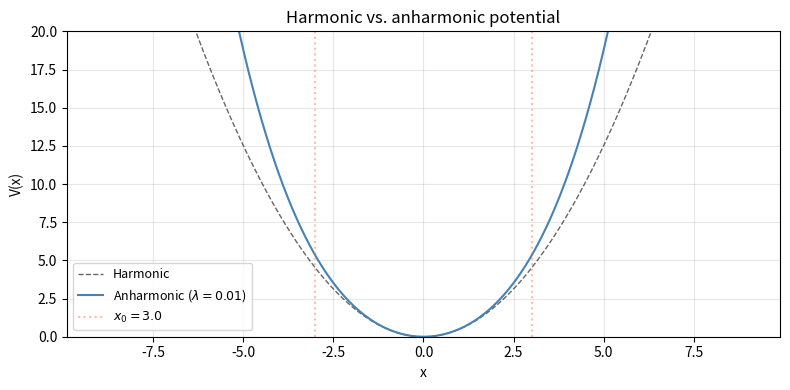

Generate this figure with matplotlib: (Note: this script raises an exception after producing the figure.)
import numpy as np
from scipy.integrate import solve_ivp
from scipy.sparse import diags
from scipy.sparse.linalg import eigsh
import matplotlib.pyplot as plt

# ─── Adjustable parameters ───────────────────────────────────────────
# Physical
hbar = 1.0
m = 1.0
omega = 1.0

lam = 0.01                   # anharmonic coupling (for main analysis)

x0_displacement = 3.0        # initial displacement from center

# Grid controls — tweak these to explore discretization effects
x_axis_max = 9.0             # grid spans [-x_axis_max, +x_axis_max]
grid_points_per_unit = 50    # spatial resolution (try 30→80 to see artifact shrink)
# ─────────────────────────────────────────────────────────────────────

# Coherent state width: the ground state of the HO has rms width
# sigma = sqrt(hbar / (2*m*omega)). A displaced Gaussian with this exact
# width is a coherent state — it oscillates without spreading in the
# harmonic potential.
sigma = np.sqrt(hbar / (2 * m * omega))

print(f"Coherent state width sigma = {sigma:.4f}")
print(f"Anharmonic coupling lambda = {lam}")
print(f"Initial displacement x0 = {x0_displacement}")
print(f"Grid resolution: {grid_points_per_unit} points/unit")

# How significant is the quartic term at the displacement?
V_harm_at_x0 = 0.5 * m * omega**2 * x0_displacement**2
V_quart_at_x0 = lam * x0_displacement**4
print(f"\nAt x = {x0_displacement}:")
print(f"  Harmonic V  = {V_harm_at_x0:.2f}")
print(f"  Quartic V   = {V_quart_at_x0:.2f}")
print(f"  Ratio       = {V_quart_at_x0/V_harm_at_x0:.1%}")

# Spatial grid (derived from user parameters)
L = x_axis_max
Nx = int(2 * L * grid_points_per_unit)
x = np.linspace(-L, L, Nx)
dx = x[1] - x[0]

# Potentials
V_harm = 0.5 * m * omega**2 * x**2
V_anharm = V_harm + lam * x**4

fig, ax = plt.subplots(figsize=(8, 4))
ax.plot(x, V_harm, 'k--', linewidth=1, alpha=0.6, label='Harmonic')
ax.plot(x, V_anharm, 'steelblue', linewidth=1.5,
        label=f'Anharmonic ($\\lambda = {lam}$)')
ax.axvline(x0_displacement, color='coral', linestyle=':', alpha=0.5,
           label=f'$x_0 = {x0_displacement}$')
ax.axvline(-x0_displacement, color='coral', linestyle=':', alpha=0.5)
ax.set_xlabel('x')
ax.set_ylabel('V(x)')
ax.set_title('Harmonic vs. anharmonic potential')
ax.set_ylim(0, 20)
ax.legend(fontsize=9)
ax.grid(True, alpha=0.3)
plt.tight_layout()
plt.show()

print(f"Grid: {Nx} points, dx = {dx:.4f}")

from matplotlib.animation import FuncAnimation
from IPython.display import HTML

# Build Hamiltonian with the tiny anharmonic coupling (for animation only)
main_diag = -2.0 / dx**2 * np.ones(Nx)
off_diag  =  1.0 / dx**2 * np.ones(Nx - 1)

T_kinetic = -(hbar**2 / (2 * m)) * diags(
    [off_diag, main_diag, off_diag],
    [-1, 0, 1], shape=(Nx, Nx), dtype=complex
)

V_anim = V_harm + lam * x**4
H_anim = T_kinetic + diags(V_anim + 0j, 0, shape=(Nx, Nx))

# Initial coherent state
psi_0 = ((1 / (2 * np.pi * sigma**2))**0.25
         * np.exp(-(x - x0_displacement)**2 / (4 * sigma**2))
         + 0j)
psi_0 /= np.sqrt(np.sum(np.abs(psi_0)**2) * dx)

T_osc = 2 * np.pi / omega
T_anim = 6 * T_osc
Nt_anim = 360
t_anim = np.linspace(0, T_anim, Nt_anim)

max_eigenvalue_estimate = 2 * hbar**2 / (m * dx**2) + np.max(V_anim)
max_dt = 2.0 / max_eigenvalue_estimate

print(f"Animating with lambda = {lam} over {T_anim/T_osc:.0f} periods...")
sol_anim = solve_ivp(
    lambda t, psi: (-1j / hbar) * (H_anim @ psi),
    [0, T_anim], psi_0,
    t_eval=t_anim, method='RK45',
    max_step=max_dt, rtol=1e-8, atol=1e-10,
)
print(f"Done ({sol_anim.nfev} evaluations)")

pdf_anim = np.abs(sol_anim.y)**2

fig, ax = plt.subplots(figsize=(9, 4))

# Scaled potential background
V_scale = np.max(pdf_anim) / 20
ax.plot(x, V_anim * V_scale, 'k-', linewidth=0.8, alpha=0.4, label='V(x) (scaled)')
ax.fill_between(x, V_anim * V_scale, alpha=0.05, color='k')

line, = ax.plot(x, pdf_anim[:, 0], color='steelblue', linewidth=1.5,
                label=r'$|\psi|^2$')

ax.set_xlim(-L, L)
ax.set_ylim(0, np.max(pdf_anim) * 1.1)
ax.set_xlabel('x')
ax.set_ylabel(r'$|\psi(x,t)|^2$')
title = ax.set_title(f't = 0.00  (period 0.00)')
ax.grid(True, alpha=0.2)
ax.legend(loc='upper right')

def update_anim(i):
    line.set_ydata(pdf_anim[:, i])
    title.set_text(f't = {t_anim[i]:.2f}  (period {t_anim[i]/T_osc:.2f})')
    return line, title

anim = FuncAnimation(fig, update_anim, frames=Nt_anim, interval=33, blit=True)
plt.close()

HTML(anim.to_jshtml())

# T_kinetic already built above; now build the full Hamiltonians for eigenvalue analysis
H_harm = (T_kinetic + diags(V_harm + 0j, 0, shape=(Nx, Nx))).real
H_anharm = (T_kinetic + diags(V_anharm + 0j, 0, shape=(Nx, Nx))).real

# Compute first 15 eigenvalues
n_eigs = 15
E_harm, _ = eigsh(H_harm, k=n_eigs, which='SM')
E_anharm, _ = eigsh(H_anharm, k=n_eigs, which='SM')
E_harm = np.sort(E_harm)
E_anharm = np.sort(E_anharm)

# Energy level gaps
gaps_harm = np.diff(E_harm)
gaps_anharm = np.diff(E_anharm)

fig, axes = plt.subplots(1, 2, figsize=(11, 5))

# Left: energy levels
ax = axes[0]
for i in range(n_eigs):
    ax.plot([0, 1], [E_harm[i], E_harm[i]], 'k-', linewidth=1.5, alpha=0.6)
    ax.plot([2, 3], [E_anharm[i], E_anharm[i]], 'steelblue', linewidth=1.5)
ax.set_xticks([0.5, 2.5])
ax.set_xticklabels(['Harmonic', 'Anharmonic'])
ax.set_ylabel('Energy')
ax.set_title('Energy levels')
ax.grid(True, alpha=0.2, axis='y')

# Right: gaps between consecutive levels
ax = axes[1]
ns = np.arange(len(gaps_harm))
ax.plot(ns, gaps_harm, 'ko-', markersize=5, alpha=0.6, label='Harmonic')
ax.plot(ns, gaps_anharm, 'o-', color='steelblue', markersize=5, label='Anharmonic')
ax.axhline(1.0, color='k', linestyle='--', linewidth=0.5, alpha=0.3)
ax.set_xlabel('Level index n')
ax.set_ylabel('$E_{n+1} - E_n$')
ax.set_title('Energy level spacing')
ax.legend()
ax.grid(True, alpha=0.2)

plt.tight_layout()
plt.show()

print("Harmonic gaps (should all be ~1.0):")
print(f"  range: [{gaps_harm.min():.4f}, {gaps_harm.max():.4f}]")
print(f"\nAnharmonic gaps (should increase with n):")
print(f"  range: [{gaps_anharm.min():.4f}, {gaps_anharm.max():.4f}]")
print(f"  spread: {gaps_anharm.max() - gaps_anharm.min():.4f}")

# Build complex Hamiltonians for time evolution (reusing T_kinetic from above)
H = T_kinetic + diags(V_anharm + 0j, 0, shape=(Nx, Nx))
H_h = T_kinetic + diags(V_harm + 0j, 0, shape=(Nx, Nx))

# psi_0 and T_osc already defined in the animation section
# Recompute max_dt for the main (larger) anharmonic potential
max_dt = 2.0 / (2 * hbar**2 / (m * dx**2) + np.max(V_anharm))

T_total = 10 * T_osc
Nt = 600
t_eval = np.linspace(0, T_total, Nt)

def make_rhs(hamiltonian):
    def rhs(t, psi):
        return (-1j / hbar) * (hamiltonian @ psi)
    return rhs

print(f"Propagating for {T_total/T_osc:.0f} periods...")

print("  Anharmonic...", end=" ", flush=True)
sol_a = solve_ivp(
    make_rhs(H), [0, T_total], psi_0,
    t_eval=t_eval, method='RK45',
    max_step=max_dt, rtol=1e-8, atol=1e-10,
)
print(f"done ({sol_a.nfev} evaluations)")

print("  Harmonic...", end=" ", flush=True)
sol_h = solve_ivp(
    make_rhs(H_h), [0, T_total], psi_0,
    t_eval=t_eval, method='RK45',
    max_step=max_dt, rtol=1e-8, atol=1e-10,
)
print(f"done ({sol_h.nfev} evaluations)")

# Norm check
norm_a = np.sum(np.abs(sol_a.y[:, -1])**2) * dx
norm_h = np.sum(np.abs(sol_h.y[:, -1])**2) * dx
print(f"\nFinal norms — harmonic: {norm_h:.10f}, anharmonic: {norm_a:.10f}")

# Compute <x>(t) and sigma_x(t) for both
x_a = np.array([np.sum(x * np.abs(sol_a.y[:, i])**2) * dx for i in range(Nt)])
x_h = np.array([np.sum(x * np.abs(sol_h.y[:, i])**2) * dx for i in range(Nt)])
x2_a = np.array([np.sum(x**2 * np.abs(sol_a.y[:, i])**2) * dx for i in range(Nt)])
x2_h = np.array([np.sum(x**2 * np.abs(sol_h.y[:, i])**2) * dx for i in range(Nt)])
sig_a = np.sqrt(x2_a - x_a**2)
sig_h = np.sqrt(x2_h - x_h**2)

fig, axes = plt.subplots(3, 1, figsize=(10, 9), sharex=True)

# Position
ax = axes[0]
ax.plot(t_eval / T_osc, x_h, 'k-', linewidth=1, alpha=0.4, label='Harmonic')
ax.plot(t_eval / T_osc, x_a, 'steelblue', linewidth=1.5, label='Anharmonic')
ax.set_ylabel(r'$\langle x \rangle$')
ax.set_title('Position expectation value')
ax.legend()
ax.grid(True, alpha=0.2)
ax.axhline(0, color='k', linewidth=0.3)

# Width
ax = axes[1]
ax.plot(t_eval / T_osc, sig_h, 'k-', linewidth=1, alpha=0.4, label='Harmonic')
ax.plot(t_eval / T_osc, sig_a, 'steelblue', linewidth=1.5, label='Anharmonic')
ax.axhline(sigma, color='k', linestyle='--', linewidth=0.8, alpha=0.3,
           label=f'Initial $\\sigma = {sigma:.3f}$')
ax.set_ylabel(r'$\sigma_x$')
ax.set_title('Wave packet width')
ax.legend()
ax.grid(True, alpha=0.2)

# Difference in position
ax = axes[2]
ax.plot(t_eval / T_osc, x_a - x_h, 'coral', linewidth=1.5)
ax.set_xlabel('Time (oscillation periods)')
ax.set_ylabel(r'$\Delta\langle x \rangle$')
ax.set_title('Position difference (anharmonic - harmonic)')
ax.grid(True, alpha=0.2)
ax.axhline(0, color='k', linewidth=0.3)

plt.tight_layout()
plt.show()

harm_spread = sig_h.max() - sig_h.min()
print(f"Harmonic width range:   [{sig_h.min():.4f}, {sig_h.max():.4f}] (expected constant ~{sigma:.4f})")
print(f"  Harmonic width spread: {harm_spread:.6f} (grid artifact — increase grid_points_per_unit to reduce)")
print(f"Anharmonic width range: [{sig_a.min():.4f}, {sig_a.max():.4f}]")
print(f"Max |position diff|:    {np.max(np.abs(x_a - x_h)):.3f}")

snapshot_periods = [0, 2, 5, 10]
snapshot_indices = [int(p / 10 * (Nt - 1)) for p in snapshot_periods]

fig, axes = plt.subplots(len(snapshot_periods), 1, figsize=(10, 10), sharex=True)

for ax, idx, period in zip(axes, snapshot_indices, snapshot_periods):
    pdf_h = np.abs(sol_h.y[:, idx])**2
    pdf_a = np.abs(sol_a.y[:, idx])**2

    ax.fill_between(x, pdf_h, alpha=0.2, color='gray', label='Harmonic')
    ax.plot(x, pdf_h, 'k-', linewidth=0.8, alpha=0.5)
    ax.fill_between(x, pdf_a, alpha=0.4, color='steelblue', label='Anharmonic')
    ax.plot(x, pdf_a, 'steelblue', linewidth=1.5)
    ax.set_ylabel(r'$|\psi|^2$')
    ax.set_title(f't = {period} periods', fontsize=10)
    ax.set_xlim(-L, L)
    ax.grid(True, alpha=0.15)

axes[0].legend(fontsize=9)
axes[-1].set_xlabel('x')
fig.suptitle('Probability density snapshots: harmonic vs. anharmonic',
             fontsize=12, y=1.01)
plt.tight_layout()
plt.show()

# Autocorrelation |C(t)|^2 = |<psi(0)|psi(t)>|^2
autocorr_a = np.array([
    np.abs(np.sum(np.conj(psi_0) * sol_a.y[:, i]) * dx)**2
    for i in range(Nt)
])
autocorr_h = np.array([
    np.abs(np.sum(np.conj(psi_0) * sol_h.y[:, i]) * dx)**2
    for i in range(Nt)
])

fig, axes = plt.subplots(2, 1, figsize=(10, 6), sharex=True)

ax = axes[0]
ax.plot(t_eval / T_osc, autocorr_h, 'k-', linewidth=1, alpha=0.6)
ax.set_ylabel(r'$|C(t)|^2$')
ax.set_title('Autocorrelation: harmonic (returns to 1 every period)')
ax.set_ylim(-0.05, 1.05)
ax.grid(True, alpha=0.2)

ax = axes[1]
ax.plot(t_eval / T_osc, autocorr_a, 'steelblue', linewidth=1.5)
ax.set_xlabel('Time (oscillation periods)')
ax.set_ylabel(r'$|C(t)|^2$')
ax.set_title('Autocorrelation: anharmonic (decays as wave packet spreads)')
ax.set_ylim(-0.05, 1.05)
ax.grid(True, alpha=0.2)

plt.tight_layout()
plt.show()

print(f"Harmonic autocorrelation at T_osc: {autocorr_h[Nt//10]:.4f} (expected ~1.0)")
print(f"Anharmonic autocorrelation at T_osc: {autocorr_a[Nt//10]:.4f}")
print(f"Anharmonic min autocorrelation: {autocorr_a.min():.4f}")

# Estimate revival time from the energy spectrum
n_mean = 4  # closest integer to 4.5
d2E = E_anharm[n_mean + 1] - 2 * E_anharm[n_mean] + E_anharm[n_mean - 1]
T_rev = 2 * np.pi * hbar / abs(d2E)

print(f"Mean quantum number: ~{x0_displacement**2 * m * omega / (2*hbar):.1f}")
print(f"E''(n_mean) from eigenvalues: {d2E:.6f}")
print(f"Estimated revival time: {T_rev:.1f} time units = {T_rev/T_osc:.1f} periods")
print(f"\nThat's a long time! Let's simulate for {int(T_rev/T_osc * 1.2)} periods to see it...")

# Longer simulation to capture revival
T_long = T_rev * 1.2
Nt_long = 1200
t_long = np.linspace(0, T_long, Nt_long)

print(f"Long simulation: {T_long/T_osc:.0f} periods, {Nt_long} snapshots...")
sol_long = solve_ivp(
    make_rhs(H), [0, T_long], psi_0,
    t_eval=t_long, method='RK45',
    max_step=max_dt, rtol=1e-8, atol=1e-10,
)
print(f"Done. nfev = {sol_long.nfev}")
print(f"Final norm: {np.sum(np.abs(sol_long.y[:, -1])**2) * dx:.10f}")

# Autocorrelation over the long run
autocorr_long = np.array([
    np.abs(np.sum(np.conj(psi_0) * sol_long.y[:, i]) * dx)**2
    for i in range(Nt_long)
])

fig, ax = plt.subplots(figsize=(12, 4))
ax.plot(t_long / T_osc, autocorr_long, 'steelblue', linewidth=1)
ax.axvline(T_rev / T_osc, color='coral', linestyle='--', linewidth=1,
           alpha=0.7, label=f'Predicted revival ({T_rev/T_osc:.1f} periods)')
ax.set_xlabel('Time (oscillation periods)')
ax.set_ylabel(r'$|C(t)|^2$')
ax.set_title('Autocorrelation over long time — hunting for revivals')
ax.set_ylim(-0.05, 1.05)
ax.legend()
ax.grid(True, alpha=0.2)
plt.tight_layout()
plt.show()

# Find peaks in autocorrelation
from scipy.signal import find_peaks
peaks, props = find_peaks(autocorr_long, height=0.5, distance=10)
if len(peaks) > 0:
    print("\nAutocorrelation peaks above 0.5:")
    for p in peaks[:10]:
        print(f"  t = {t_long[p]/T_osc:.2f} periods, |C|^2 = {autocorr_long[p]:.4f}")
else:
    print("\nNo strong revivals found — the wave packet has fully dispersed.")
    print("Highest autocorrelation after initial decay:", autocorr_long[100:].max())

# Find time of max autocorrelation after T_rev/2
half_rev_idx = np.searchsorted(t_long, T_rev / 2)
revival_index = np.argmax(autocorr_long[half_rev_idx:]) + half_rev_idx
T_rev_precise = t_long[revival_index]
print(f"\nMax autocorrelation after T_rev/2: {autocorr_long[revival_index]:.4f} at t = {T_rev_precise/T_osc: .2f} periods")

# Snapshots at interesting times
times_of_interest = {
    't = 0 (initial)': 0,
    't = 5 periods (spreading)': 5 * T_osc,
    f't = {T_rev/(2*T_osc):.0f} periods (half revival)': T_rev / 2,
    f't = {T_rev_precise:.0f} periods (full revival)': T_rev_precise,
}

fig, axes = plt.subplots(len(times_of_interest), 1, figsize=(10, 10), sharex=True)

for ax, (label, t_target) in zip(axes, times_of_interest.items()):
    idx = np.argmin(np.abs(t_long - t_target))
    pdf = np.abs(sol_long.y[:, idx])**2

    ax.fill_between(x, pdf, alpha=0.4, color='steelblue')
    ax.plot(x, pdf, 'steelblue', linewidth=1.5)

    # Overlay initial state for reference
    pdf_0 = np.abs(psi_0)**2
    ax.plot(x, pdf_0, 'k--', linewidth=0.8, alpha=0.3, label='Initial')

    autocorr_val = np.abs(np.sum(np.conj(psi_0) * sol_long.y[:, idx]) * dx)**2
    ax.set_ylabel(r'$|\psi|^2$')
    ax.set_title(f'{label}  ($|C|^2 = {autocorr_val:.3f}$)', fontsize=10)
    ax.set_xlim(-L, L)
    ax.grid(True, alpha=0.15)

axes[0].legend(fontsize=9, loc='upper left')
axes[-1].set_xlabel('x')
fig.suptitle('Wave packet at special times during long evolution', fontsize=12, y=1.01)
plt.tight_layout()
plt.show()

# Compute all diagnostics for the long run
x_long = np.array([np.sum(x * np.abs(sol_long.y[:, i])**2) * dx for i in range(Nt_long)])
x2_long = np.array([np.sum(x**2 * np.abs(sol_long.y[:, i])**2) * dx for i in range(Nt_long)])
sig_long = np.sqrt(x2_long - x_long**2)

E_long = np.array([
    np.real(np.sum(np.conj(sol_long.y[:, i]) * (H @ sol_long.y[:, i])) * dx)
    for i in range(Nt_long)
])

fig, axes = plt.subplots(4, 1, figsize=(12, 12), sharex=True)

# Position
ax = axes[0]
ax.plot(t_long / T_osc, x_long, 'steelblue', linewidth=0.8)
ax.axvline(T_rev / T_osc, color='coral', linestyle='--', linewidth=0.8, alpha=0.5)
ax.set_ylabel(r'$\langle x \rangle$')
ax.set_title('Position')
ax.grid(True, alpha=0.2)
ax.axhline(0, color='k', linewidth=0.3)

# Width
ax = axes[1]
ax.plot(t_long / T_osc, sig_long, 'steelblue', linewidth=0.8)
ax.axhline(sigma, color='k', linestyle='--', linewidth=0.8, alpha=0.3)
ax.axvline(T_rev / T_osc, color='coral', linestyle='--', linewidth=0.8, alpha=0.5)
ax.set_ylabel(r'$\sigma_x$')
ax.set_title('Wave packet width')
ax.grid(True, alpha=0.2)

# Energy (relative deviation from initial value — should be flat at zero)
ax = axes[2]
E_rel = (E_long - E_long[0]) / E_long[0]
ax.plot(t_long / T_osc, E_rel, 'goldenrod', linewidth=0.8)
ax.axvline(T_rev / T_osc, color='coral', linestyle='--', linewidth=0.8, alpha=0.5)
ax.axhline(0, color='k', linewidth=0.3)
ax.set_ylabel(r'$(\langle E \rangle - E_0) / E_0$')
ax.set_title(f'Energy conservation (relative drift)')
ax.grid(True, alpha=0.2)

# Autocorrelation
ax = axes[3]
ax.plot(t_long / T_osc, autocorr_long, 'steelblue', linewidth=0.8)
ax.axvline(T_rev / T_osc, color='coral', linestyle='--', linewidth=0.8, alpha=0.5,
           label=f'$T_{{rev}} \\approx {T_rev/T_osc:.0f}$ periods')
ax.set_xlabel('Time (oscillation periods)')
ax.set_ylabel(r'$|C(t)|^2$')
ax.set_title('Autocorrelation')
ax.set_ylim(-0.05, 1.05)
ax.legend()
ax.grid(True, alpha=0.2)

fig.suptitle(f'Anharmonic oscillator ($\\lambda = {lam}$) — long-time dynamics',
             fontsize=13, y=1.01)
plt.tight_layout()
plt.show()

print(f"Energy conservation: E(0) = {E_long[0]:.6f}, E(end) = {E_long[-1]:.6f}, "
      f"drift = {abs(E_long[-1]-E_long[0])/E_long[0]:.2e}")
